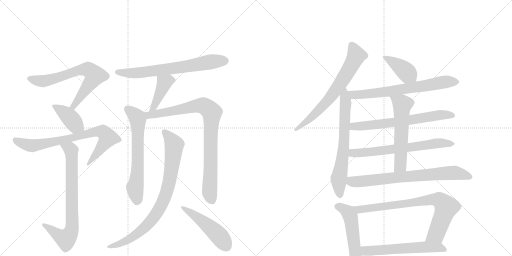
t = 0.00 s
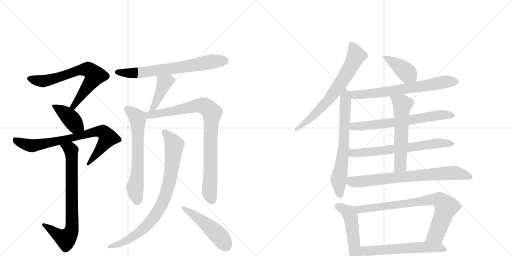
t = 3.27 s
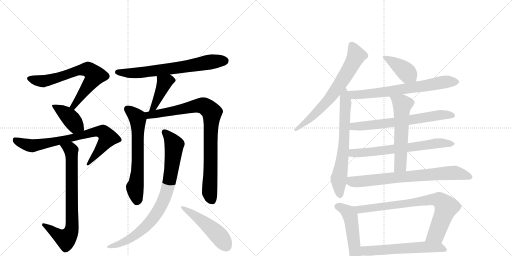
t = 6.54 s
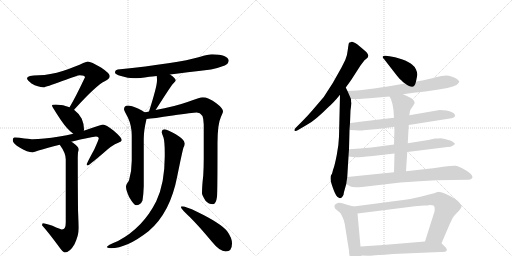
t = 9.82 s
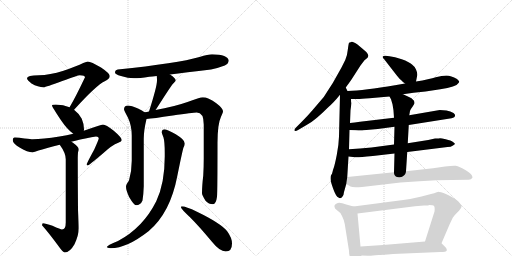
t = 13.09 s
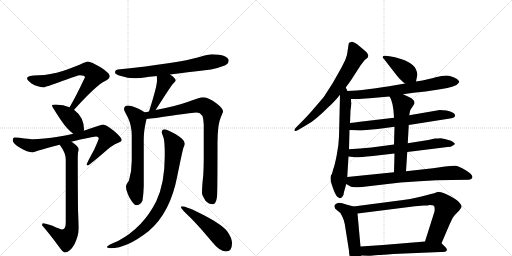
t = 16.36 s

The animated SVG that drew these frames (rendered in a browser with its animation timeline set to each time). Animation: 21 CSS @keyframes rules; one cycle of 16.36 s.

<svg version="1.1" viewBox="0 0 2048 1024" xmlns="http://www.w3.org/2000/svg">
  <g stroke="lightgray" stroke-dasharray="1,1" stroke-width="1" transform="scale(4, 4)">
    <line x1="0" y1="0" x2="256" y2="256"></line>
    <line x1="256" y1="0" x2="0" y2="256"></line>
    <line x1="128" y1="0" x2="128" y2="256"></line>
    <line x1="0" y1="128" x2="256" y2="128"></line>
    <line x1="256" y1="0" x2="512" y2="256"></line>
    <line x1="512" y1="0" x2="256" y2="256"></line>
    <line x1="384" y1="0" x2="384" y2="256"></line>
    <line x1="256" y1="128" x2="512" y2="128"></line>
  </g>
<g transform="scale(1, -1) translate(0, -850)">
   <style type="text/css">
    @keyframes keyframes0 {
      from {
       stroke: black;
       stroke-dashoffset: 699;
       stroke-width: 128;
       }
       69% {
       animation-timing-function: step-end;
       stroke: black;
       stroke-dashoffset: 0;
       stroke-width: 128;
       }
       to {
       stroke: black;
       stroke-width: 1024;
       }
       }
       #make-me-a-hanzi-animation-0 {
         animation: keyframes0 0.818848s both;
         animation-delay: 0.000000s;
         animation-timing-function: linear;
       }
    @keyframes keyframes1 {
      from {
       stroke: black;
       stroke-dashoffset: 404;
       stroke-width: 128;
       }
       57% {
       animation-timing-function: step-end;
       stroke: black;
       stroke-dashoffset: 0;
       stroke-width: 128;
       }
       to {
       stroke: black;
       stroke-width: 1024;
       }
       }
       #make-me-a-hanzi-animation-1 {
         animation: keyframes1 0.578776s both;
         animation-delay: 0.818848s;
         animation-timing-function: linear;
       }
    @keyframes keyframes2 {
      from {
       stroke: black;
       stroke-dashoffset: 779;
       stroke-width: 128;
       }
       72% {
       animation-timing-function: step-end;
       stroke: black;
       stroke-dashoffset: 0;
       stroke-width: 128;
       }
       to {
       stroke: black;
       stroke-width: 1024;
       }
       }
       #make-me-a-hanzi-animation-2 {
         animation: keyframes2 0.883952s both;
         animation-delay: 1.397624s;
         animation-timing-function: linear;
       }
    @keyframes keyframes3 {
      from {
       stroke: black;
       stroke-dashoffset: 763;
       stroke-width: 128;
       }
       71% {
       animation-timing-function: step-end;
       stroke: black;
       stroke-dashoffset: 0;
       stroke-width: 128;
       }
       to {
       stroke: black;
       stroke-width: 1024;
       }
       }
       #make-me-a-hanzi-animation-3 {
         animation: keyframes3 0.870931s both;
         animation-delay: 2.281576s;
         animation-timing-function: linear;
       }
    @keyframes keyframes4 {
      from {
       stroke: black;
       stroke-dashoffset: 692;
       stroke-width: 128;
       }
       69% {
       animation-timing-function: step-end;
       stroke: black;
       stroke-dashoffset: 0;
       stroke-width: 128;
       }
       to {
       stroke: black;
       stroke-width: 1024;
       }
       }
       #make-me-a-hanzi-animation-4 {
         animation: keyframes4 0.813151s both;
         animation-delay: 3.152507s;
         animation-timing-function: linear;
       }
    @keyframes keyframes5 {
      from {
       stroke: black;
       stroke-dashoffset: 420;
       stroke-width: 128;
       }
       58% {
       animation-timing-function: step-end;
       stroke: black;
       stroke-dashoffset: 0;
       stroke-width: 128;
       }
       to {
       stroke: black;
       stroke-width: 1024;
       }
       }
       #make-me-a-hanzi-animation-5 {
         animation: keyframes5 0.591797s both;
         animation-delay: 3.965658s;
         animation-timing-function: linear;
       }
    @keyframes keyframes6 {
      from {
       stroke: black;
       stroke-dashoffset: 648;
       stroke-width: 128;
       }
       68% {
       animation-timing-function: step-end;
       stroke: black;
       stroke-dashoffset: 0;
       stroke-width: 128;
       }
       to {
       stroke: black;
       stroke-width: 1024;
       }
       }
       #make-me-a-hanzi-animation-6 {
         animation: keyframes6 0.777344s both;
         animation-delay: 4.557454s;
         animation-timing-function: linear;
       }
    @keyframes keyframes7 {
      from {
       stroke: black;
       stroke-dashoffset: 888;
       stroke-width: 128;
       }
       74% {
       animation-timing-function: step-end;
       stroke: black;
       stroke-dashoffset: 0;
       stroke-width: 128;
       }
       to {
       stroke: black;
       stroke-width: 1024;
       }
       }
       #make-me-a-hanzi-animation-7 {
         animation: keyframes7 0.972656s both;
         animation-delay: 5.334798s;
         animation-timing-function: linear;
       }
    @keyframes keyframes8 {
      from {
       stroke: black;
       stroke-dashoffset: 849;
       stroke-width: 128;
       }
       73% {
       animation-timing-function: step-end;
       stroke: black;
       stroke-dashoffset: 0;
       stroke-width: 128;
       }
       to {
       stroke: black;
       stroke-width: 1024;
       }
       }
       #make-me-a-hanzi-animation-8 {
         animation: keyframes8 0.940918s both;
         animation-delay: 6.307454s;
         animation-timing-function: linear;
       }
    @keyframes keyframes9 {
      from {
       stroke: black;
       stroke-dashoffset: 492;
       stroke-width: 128;
       }
       62% {
       animation-timing-function: step-end;
       stroke: black;
       stroke-dashoffset: 0;
       stroke-width: 128;
       }
       to {
       stroke: black;
       stroke-width: 1024;
       }
       }
       #make-me-a-hanzi-animation-9 {
         animation: keyframes9 0.650391s both;
         animation-delay: 7.248372s;
         animation-timing-function: linear;
       }
    @keyframes keyframes10 {
      from {
       stroke: black;
       stroke-dashoffset: 691;
       stroke-width: 128;
       }
       69% {
       animation-timing-function: step-end;
       stroke: black;
       stroke-dashoffset: 0;
       stroke-width: 128;
       }
       to {
       stroke: black;
       stroke-width: 1024;
       }
       }
       #make-me-a-hanzi-animation-10 {
         animation: keyframes10 0.812337s both;
         animation-delay: 7.898763s;
         animation-timing-function: linear;
       }
    @keyframes keyframes11 {
      from {
       stroke: black;
       stroke-dashoffset: 678;
       stroke-width: 128;
       }
       69% {
       animation-timing-function: step-end;
       stroke: black;
       stroke-dashoffset: 0;
       stroke-width: 128;
       }
       to {
       stroke: black;
       stroke-width: 1024;
       }
       }
       #make-me-a-hanzi-animation-11 {
         animation: keyframes11 0.801758s both;
         animation-delay: 8.711100s;
         animation-timing-function: linear;
       }
    @keyframes keyframes12 {
      from {
       stroke: black;
       stroke-dashoffset: 404;
       stroke-width: 128;
       }
       57% {
       animation-timing-function: step-end;
       stroke: black;
       stroke-dashoffset: 0;
       stroke-width: 128;
       }
       to {
       stroke: black;
       stroke-width: 1024;
       }
       }
       #make-me-a-hanzi-animation-12 {
         animation: keyframes12 0.578776s both;
         animation-delay: 9.512858s;
         animation-timing-function: linear;
       }
    @keyframes keyframes13 {
      from {
       stroke: black;
       stroke-dashoffset: 695;
       stroke-width: 128;
       }
       69% {
       animation-timing-function: step-end;
       stroke: black;
       stroke-dashoffset: 0;
       stroke-width: 128;
       }
       to {
       stroke: black;
       stroke-width: 1024;
       }
       }
       #make-me-a-hanzi-animation-13 {
         animation: keyframes13 0.815592s both;
         animation-delay: 10.091634s;
         animation-timing-function: linear;
       }
    @keyframes keyframes14 {
      from {
       stroke: black;
       stroke-dashoffset: 667;
       stroke-width: 128;
       }
       68% {
       animation-timing-function: step-end;
       stroke: black;
       stroke-dashoffset: 0;
       stroke-width: 128;
       }
       to {
       stroke: black;
       stroke-width: 1024;
       }
       }
       #make-me-a-hanzi-animation-14 {
         animation: keyframes14 0.792806s both;
         animation-delay: 10.907227s;
         animation-timing-function: linear;
       }
    @keyframes keyframes15 {
      from {
       stroke: black;
       stroke-dashoffset: 672;
       stroke-width: 128;
       }
       69% {
       animation-timing-function: step-end;
       stroke: black;
       stroke-dashoffset: 0;
       stroke-width: 128;
       }
       to {
       stroke: black;
       stroke-width: 1024;
       }
       }
       #make-me-a-hanzi-animation-15 {
         animation: keyframes15 0.796875s both;
         animation-delay: 11.700033s;
         animation-timing-function: linear;
       }
    @keyframes keyframes16 {
      from {
       stroke: black;
       stroke-dashoffset: 581;
       stroke-width: 128;
       }
       65% {
       animation-timing-function: step-end;
       stroke: black;
       stroke-dashoffset: 0;
       stroke-width: 128;
       }
       to {
       stroke: black;
       stroke-width: 1024;
       }
       }
       #make-me-a-hanzi-animation-16 {
         animation: keyframes16 0.722819s both;
         animation-delay: 12.496908s;
         animation-timing-function: linear;
       }
    @keyframes keyframes17 {
      from {
       stroke: black;
       stroke-dashoffset: 747;
       stroke-width: 128;
       }
       71% {
       animation-timing-function: step-end;
       stroke: black;
       stroke-dashoffset: 0;
       stroke-width: 128;
       }
       to {
       stroke: black;
       stroke-width: 1024;
       }
       }
       #make-me-a-hanzi-animation-17 {
         animation: keyframes17 0.857910s both;
         animation-delay: 13.219727s;
         animation-timing-function: linear;
       }
    @keyframes keyframes18 {
      from {
       stroke: black;
       stroke-dashoffset: 493;
       stroke-width: 128;
       }
       62% {
       animation-timing-function: step-end;
       stroke: black;
       stroke-dashoffset: 0;
       stroke-width: 128;
       }
       to {
       stroke: black;
       stroke-width: 1024;
       }
       }
       #make-me-a-hanzi-animation-18 {
         animation: keyframes18 0.651204s both;
         animation-delay: 14.077637s;
         animation-timing-function: linear;
       }
    @keyframes keyframes19 {
      from {
       stroke: black;
       stroke-dashoffset: 795;
       stroke-width: 128;
       }
       72% {
       animation-timing-function: step-end;
       stroke: black;
       stroke-dashoffset: 0;
       stroke-width: 128;
       }
       to {
       stroke: black;
       stroke-width: 1024;
       }
       }
       #make-me-a-hanzi-animation-19 {
         animation: keyframes19 0.896973s both;
         animation-delay: 14.728841s;
         animation-timing-function: linear;
       }
    @keyframes keyframes20 {
      from {
       stroke: black;
       stroke-dashoffset: 592;
       stroke-width: 128;
       }
       66% {
       animation-timing-function: step-end;
       stroke: black;
       stroke-dashoffset: 0;
       stroke-width: 128;
       }
       to {
       stroke: black;
       stroke-width: 1024;
       }
       }
       #make-me-a-hanzi-animation-20 {
         animation: keyframes20 0.731771s both;
         animation-delay: 15.625814s;
         animation-timing-function: linear;
       }
</style>
<path d="M 351 604 Q 347 604 333 598 Q 307 585 254 567 Q 198 550 156 549 Q 108 549 108 537 Q 108 530 126 516 Q 152 501 175 501 Q 182 501 249 526 Q 312 549 319 549 Q 340 549 340 541 Q 302 461 280 424 Q 279 422 278 421 C 263 395 276 389 296 411 Q 297 412 299 414 Q 384 508 419 525 Q 439 535 439 545 Q 439 557 404 580 Q 364 604 351 604 Z" fill="lightgray"></path> 
<path d="M 278 421 Q 254 431 223 432 Q 208 432 208 428 Q 208 423 244 369 Q 270 331 293 315 C 317 297 330 298 335 327 Q 336 328 336 333 Q 336 354 327 375 Q 315 397 296 411 L 278 421 Z" fill="lightgray"></path> 
<path d="M 293 315 Q 268 309 238 304 Q 170 293 131 293 Q 125 293 98 296 Q 76 300 59 300 Q 51 300 51 289 Q 51 276 80 259 Q 110 241 131 241 Q 137 241 154 248 Q 189 258 239 271 L 285 283 Q 300 287 321 292 Q 378 304 384 304 Q 395 304 395 297 Q 395 292 377 252 Q 347 197 347 193 Q 347 188 351 188 Q 355 188 415 239 Q 447 269 473 279 Q 487 284 487 289 Q 487 300 455 327 Q 423 352 412 352 Q 406 352 379 342 Q 360 335 335 327 L 293 315 Z" fill="lightgray"></path> 
<path d="M 239 271 Q 263 238 263 213 L 263 -40 Q 263 -68 248 -68 Q 243 -68 210 -53 Q 182 -43 171 -43 Q 169 -44 168 -51 Q 194 -80 233 -133 Q 252 -160 259 -160 Q 279 -160 298 -127 Q 315 -90 315 -63 Q 315 -47 312 11 Q 311 117 311 220 Q 311 226 312 241 Q 315 248 315 253 Q 315 262 292 279 Q 289 281 285 283 C 260 300 222 296 239 271 Z" fill="lightgray"></path> 
<path d="M 680 552 Q 740 560 844 572 Q 870 577 899 588 Q 914 595 915 608 Q 912 631 848 633 Q 833 633 798 622 Q 711 597 471 572 Q 460 570 460 560 Q 460 553 484 546 Q 512 537 536 537 Q 558 537 597 543 Q 608 544 627 546 L 680 552 Z" fill="lightgray"></path> 
<path d="M 627 546 Q 628 539 628 528 Q 628 504 596 404 C 587 375 604 386 622 410 Q 624 412 627 417 Q 681 502 692 515 Q 703 526 703 528 Q 703 537 680 552 C 655 569 624 576 627 546 Z" fill="lightgray"></path> 
<path d="M 578 401 Q 570 408 552 416 Q 525 428 512 428 Q 496 427 496 413 Q 496 409 512 379 Q 527 347 527 308 L 527 207 Q 527 166 516 128 Q 504 112 504 104 Q 504 88 517 61 Q 536 29 544 29 Q 562 29 570 48 Q 574 73 575 105 L 575 295 Q 575 328 586 374 C 590 393 590 393 578 401 Z" fill="lightgray"></path> 
<path d="M 596 404 Q 588 402 578 401 C 548 396 556 371 586 374 Q 611 376 691 388 Q 772 400 787 400 Q 815 400 815 352 L 815 217 Q 815 185 813 148 Q 808 106 808 77 Q 808 70 822 47 Q 835 33 852 33 Q 864 33 868 63 Q 870 86 870 278 Q 870 354 884 383 Q 892 400 892 404 Q 892 417 864 438 Q 833 461 811 461 Q 800 461 750 442 Q 696 423 622 410 L 596 404 Z" fill="lightgray"></path> 
<path d="M 659 333 Q 647 333 647 321 Q 647 317 654 300 Q 659 283 659 239 L 659 224 Q 659 117 625 45 Q 572 -61 472 -114 Q 427 -132 427 -139 Q 435 -143 443 -143 Q 507 -143 594 -75 Q 681 -2 709 145 Q 729 244 734 260 Q 739 269 739 274 L 739 277 Q 739 291 703 313 Q 670 331 659 333 Z" fill="lightgray"></path> 
<path d="M 727 25 Q 724 25 724 20 Q 724 15 761 -20 Q 798 -57 846 -115 Q 879 -156 903 -156 Q 928 -156 928 -124 Q 928 -101 908 -74 Q 881 -42 788 3 Q 743 25 727 25 Z" fill="lightgray"></path> 
<path d="M 1383 500 L 1404 529 L 1442 588 L 1458 609 L 1469 618 L 1472 622 Q 1475 629 1471 634 Q 1468 641 1456 650 L 1430 672 Q 1412 684 1407 683 Q 1403 682 1396 679 Q 1394 673 1391 650 Q 1389 627 1381 610 L 1366 580 Q 1334 519 1295 462 L 1248 407 Q 1230 386 1208 364 L 1182 338 Q 1177 333 1178 328 Q 1180 322 1194 331 L 1228 351 Q 1258 366 1314 422 Q 1334 439 1360 471 L 1383 500 Z" fill="lightgray"></path> 
<path d="M 1331 166 L 1328 155 Q 1328 154 1325 151 Q 1322 147 1322 137 Q 1322 126 1326 115 L 1332 97 Q 1344 63 1354 60 Q 1360 54 1368 61 Q 1375 66 1376 82 L 1385 114 L 1389 142 L 1394 224 L 1396 253 L 1398 330 L 1400 358 L 1402 409 L 1406 438 Q 1404 442 1404 454 L 1390 486 L 1383 500 C 1370 527 1361 501 1360 471 L 1356 304 Q 1355 270 1347 230 Q 1339 190 1335 179 Q 1331 168 1331 166 Z" fill="lightgray"></path> 
<path d="M 1664 524 L 1669 549 Q 1670 559 1664 572 Q 1659 584 1648 592 Q 1637 602 1607 613 Q 1578 623 1558 625 L 1542 627 Q 1536 628 1532 625 Q 1528 622 1536 614 L 1574 565 Q 1596 536 1604 530 Q 1613 520 1620 516 C 1645 499 1658 495 1664 524 Z" fill="lightgray"></path> 
<path d="M 1612 473 L 1654 479 L 1702 484 L 1761 493 Q 1825 502 1834 518 Q 1837 521 1837 524 Q 1837 526 1828 534 Q 1804 548 1786 548 Q 1768 548 1743 541 Q 1719 533 1664 524 L 1620 516 L 1580 509 Q 1458 488 1390 486 C 1360 485 1374 454 1404 454 L 1430 454 Q 1444 454 1478 457 L 1558 464 L 1612 473 Z" fill="lightgray"></path> 
<path d="M 1635 350 L 1806 377 Q 1820 380 1820 388 Q 1822 390 1814 398 Q 1802 405 1786 408 L 1759 410 L 1637 389 L 1576 379 L 1440 363 Q 1418 359 1400 358 C 1370 356 1368 331 1398 330 L 1423 329 Q 1446 327 1454 329 L 1511 334 L 1578 343 L 1635 350 Z" fill="lightgray"></path> 
<path d="M 1629 242 L 1790 262 Q 1804 262 1812 268 L 1820 274 Q 1820 276 1812 282 Q 1805 288 1783 293 Q 1762 298 1759 297 Q 1757 296 1751 296 L 1740 296 L 1713 290 L 1631 277 L 1576 272 L 1486 260 Q 1439 256 1396 253 C 1366 251 1364 227 1394 224 L 1421 221 Q 1425 219 1491 226 L 1578 236 L 1629 242 Z" fill="lightgray"></path> 
<path d="M 1624 165 L 1629 242 L 1631 277 L 1635 350 L 1637 389 L 1640 406 Q 1640 409 1650 423 L 1658 436 L 1658 441 L 1656 447 L 1646 457 Q 1630 466 1612 473 C 1584 484 1544 490 1558 464 L 1564 453 L 1570 433 Q 1575 407 1575 393 L 1576 379 L 1578 343 L 1576 272 L 1578 236 L 1576 161 C 1575 131 1622 135 1624 165 Z" fill="lightgray"></path> 
<path d="M 1385 114 L 1402 104 Q 1409 99 1448 102 L 1602 120 L 1677 125 Q 1748 130 1806 130 L 1873 131 Q 1885 130 1890 140 Q 1890 153 1863 169 Q 1837 185 1823 187 Q 1810 188 1780 184 Q 1750 179 1732 177 L 1624 165 L 1576 161 L 1389 142 C 1359 139 1359 129 1385 114 Z" fill="lightgray"></path> 
<path d="M 1408 -190 Q 1416 -204 1423 -202 Q 1440 -202 1446 -172 L 1442 -136 L 1430 -4 C 1428 20 1428 20 1414 24 L 1385 32 Q 1361 41 1351 38 Q 1341 34 1339 30 Q 1334 17 1348 9 Q 1362 1 1368 -14 Q 1375 -27 1379 -46 L 1396 -153 Q 1396 -170 1399 -174 Q 1403 -179 1408 -190 Z" fill="lightgray"></path> 
<path d="M 1766 -123 L 1799 -46 L 1811 -21 Q 1814 -16 1829 0 Q 1845 16 1846 23 Q 1847 29 1837 40 Q 1831 50 1800 66 Q 1769 82 1757 82 Q 1757 84 1747 81 Q 1738 77 1724 74 L 1686 64 Q 1650 55 1613 50 L 1414 24 C 1384 20 1400 -8 1430 -4 L 1660 25 L 1696 28 Q 1715 28 1717 30 Q 1733 30 1736 26 Q 1740 22 1738 4 L 1700 -116 C 1691 -145 1754 -151 1766 -123 Z" fill="lightgray"></path> 
<path d="M 1446 -172 L 1471 -173 Q 1482 -174 1514 -170 Q 1525 -170 1572 -166 L 1761 -158 Q 1785 -158 1787 -152 Q 1789 -146 1782 -139 L 1766 -123 C 1754 -111 1730 -114 1700 -116 L 1532 -130 L 1442 -136 C 1412 -138 1416 -171 1446 -172 Z" fill="lightgray"></path> 
      <clipPath id="make-me-a-hanzi-clip-0">
      <path d="M 351 604 Q 347 604 333 598 Q 307 585 254 567 Q 198 550 156 549 Q 108 549 108 537 Q 108 530 126 516 Q 152 501 175 501 Q 182 501 249 526 Q 312 549 319 549 Q 340 549 340 541 Q 302 461 280 424 Q 279 422 278 421 C 263 395 276 389 296 411 Q 297 412 299 414 Q 384 508 419 525 Q 439 535 439 545 Q 439 557 404 580 Q 364 604 351 604 Z" fill="lightgray"></path>
      </clipPath>
      <path clip-path="url(#make-me-a-hanzi-clip-0)" d="M 116 536 L 173 525 L 231 538 L 314 569 L 354 572 L 376 553 L 378 543 L 299 429 L 283 420 " fill="none" id="make-me-a-hanzi-animation-0" stroke-dasharray="571 1142" stroke-linecap="round"></path>

      <clipPath id="make-me-a-hanzi-clip-1">
      <path d="M 278 421 Q 254 431 223 432 Q 208 432 208 428 Q 208 423 244 369 Q 270 331 293 315 C 317 297 330 298 335 327 Q 336 328 336 333 Q 336 354 327 375 Q 315 397 296 411 L 278 421 Z" fill="lightgray"></path>
      </clipPath>
      <path clip-path="url(#make-me-a-hanzi-clip-1)" d="M 216 429 L 275 384 L 300 351 L 326 332 " fill="none" id="make-me-a-hanzi-animation-1" stroke-dasharray="276 552" stroke-linecap="round"></path>

      <clipPath id="make-me-a-hanzi-clip-2">
      <path d="M 293 315 Q 268 309 238 304 Q 170 293 131 293 Q 125 293 98 296 Q 76 300 59 300 Q 51 300 51 289 Q 51 276 80 259 Q 110 241 131 241 Q 137 241 154 248 Q 189 258 239 271 L 285 283 Q 300 287 321 292 Q 378 304 384 304 Q 395 304 395 297 Q 395 292 377 252 Q 347 197 347 193 Q 347 188 351 188 Q 355 188 415 239 Q 447 269 473 279 Q 487 284 487 289 Q 487 300 455 327 Q 423 352 412 352 Q 406 352 379 342 Q 360 335 335 327 L 293 315 Z" fill="lightgray"></path>
      </clipPath>
      <path clip-path="url(#make-me-a-hanzi-clip-2)" d="M 64 288 L 97 273 L 130 267 L 258 291 L 380 323 L 411 322 L 432 299 L 351 192 " fill="none" id="make-me-a-hanzi-animation-2" stroke-dasharray="651 1302" stroke-linecap="round"></path>

      <clipPath id="make-me-a-hanzi-clip-3">
      <path d="M 239 271 Q 263 238 263 213 L 263 -40 Q 263 -68 248 -68 Q 243 -68 210 -53 Q 182 -43 171 -43 Q 169 -44 168 -51 Q 194 -80 233 -133 Q 252 -160 259 -160 Q 279 -160 298 -127 Q 315 -90 315 -63 Q 315 -47 312 11 Q 311 117 311 220 Q 311 226 312 241 Q 315 248 315 253 Q 315 262 292 279 Q 289 281 285 283 C 260 300 222 296 239 271 Z" fill="lightgray"></path>
      </clipPath>
      <path clip-path="url(#make-me-a-hanzi-clip-3)" d="M 249 266 L 282 253 L 286 236 L 287 -67 L 281 -85 L 263 -106 L 175 -49 " fill="none" id="make-me-a-hanzi-animation-3" stroke-dasharray="635 1270" stroke-linecap="round"></path>

      <clipPath id="make-me-a-hanzi-clip-4">
      <path d="M 680 552 Q 740 560 844 572 Q 870 577 899 588 Q 914 595 915 608 Q 912 631 848 633 Q 833 633 798 622 Q 711 597 471 572 Q 460 570 460 560 Q 460 553 484 546 Q 512 537 536 537 Q 558 537 597 543 Q 608 544 627 546 L 680 552 Z" fill="lightgray"></path>
      </clipPath>
      <path clip-path="url(#make-me-a-hanzi-clip-4)" d="M 469 561 L 520 557 L 585 562 L 857 605 L 901 607 " fill="none" id="make-me-a-hanzi-animation-4" stroke-dasharray="564 1128" stroke-linecap="round"></path>

      <clipPath id="make-me-a-hanzi-clip-5">
      <path d="M 627 546 Q 628 539 628 528 Q 628 504 596 404 C 587 375 604 386 622 410 Q 624 412 627 417 Q 681 502 692 515 Q 703 526 703 528 Q 703 537 680 552 C 655 569 624 576 627 546 Z" fill="lightgray"></path>
      </clipPath>
      <path clip-path="url(#make-me-a-hanzi-clip-5)" d="M 696 529 L 672 527 L 658 519 L 623 434 L 613 419 L 600 414 " fill="none" id="make-me-a-hanzi-animation-5" stroke-dasharray="292 584" stroke-linecap="round"></path>

      <clipPath id="make-me-a-hanzi-clip-6">
      <path d="M 578 401 Q 570 408 552 416 Q 525 428 512 428 Q 496 427 496 413 Q 496 409 512 379 Q 527 347 527 308 L 527 207 Q 527 166 516 128 Q 504 112 504 104 Q 504 88 517 61 Q 536 29 544 29 Q 562 29 570 48 Q 574 73 575 105 L 575 295 Q 575 328 586 374 C 590 393 590 393 578 401 Z" fill="lightgray"></path>
      </clipPath>
      <path clip-path="url(#make-me-a-hanzi-clip-6)" d="M 509 414 L 549 380 L 551 369 L 551 176 L 540 101 L 547 42 " fill="none" id="make-me-a-hanzi-animation-6" stroke-dasharray="520 1040" stroke-linecap="round"></path>

      <clipPath id="make-me-a-hanzi-clip-7">
      <path d="M 596 404 Q 588 402 578 401 C 548 396 556 371 586 374 Q 611 376 691 388 Q 772 400 787 400 Q 815 400 815 352 L 815 217 Q 815 185 813 148 Q 808 106 808 77 Q 808 70 822 47 Q 835 33 852 33 Q 864 33 868 63 Q 870 86 870 278 Q 870 354 884 383 Q 892 400 892 404 Q 892 417 864 438 Q 833 461 811 461 Q 800 461 750 442 Q 696 423 622 410 L 596 404 Z" fill="lightgray"></path>
      </clipPath>
      <path clip-path="url(#make-me-a-hanzi-clip-7)" d="M 584 395 L 598 389 L 657 398 L 790 428 L 818 426 L 847 400 L 838 83 L 849 48 " fill="none" id="make-me-a-hanzi-animation-7" stroke-dasharray="760 1520" stroke-linecap="round"></path>

      <clipPath id="make-me-a-hanzi-clip-8">
      <path d="M 659 333 Q 647 333 647 321 Q 647 317 654 300 Q 659 283 659 239 L 659 224 Q 659 117 625 45 Q 572 -61 472 -114 Q 427 -132 427 -139 Q 435 -143 443 -143 Q 507 -143 594 -75 Q 681 -2 709 145 Q 729 244 734 260 Q 739 269 739 274 L 739 277 Q 739 291 703 313 Q 670 331 659 333 Z" fill="lightgray"></path>
      </clipPath>
      <path clip-path="url(#make-me-a-hanzi-clip-8)" d="M 658 323 L 692 280 L 696 260 L 678 124 L 648 34 L 611 -25 L 560 -77 L 507 -113 L 432 -139 " fill="none" id="make-me-a-hanzi-animation-8" stroke-dasharray="721 1442" stroke-linecap="round"></path>

      <clipPath id="make-me-a-hanzi-clip-9">
      <path d="M 727 25 Q 724 25 724 20 Q 724 15 761 -20 Q 798 -57 846 -115 Q 879 -156 903 -156 Q 928 -156 928 -124 Q 928 -101 908 -74 Q 881 -42 788 3 Q 743 25 727 25 Z" fill="lightgray"></path>
      </clipPath>
      <path clip-path="url(#make-me-a-hanzi-clip-9)" d="M 729 20 L 847 -65 L 905 -134 " fill="none" id="make-me-a-hanzi-animation-9" stroke-dasharray="364 728" stroke-linecap="round"></path>

      <clipPath id="make-me-a-hanzi-clip-10">
      <path d="M 1383 500 L 1404 529 L 1442 588 L 1458 609 L 1469 618 L 1472 622 Q 1475 629 1471 634 Q 1468 641 1456 650 L 1430 672 Q 1412 684 1407 683 Q 1403 682 1396 679 Q 1394 673 1391 650 Q 1389 627 1381 610 L 1366 580 Q 1334 519 1295 462 L 1248 407 Q 1230 386 1208 364 L 1182 338 Q 1177 333 1178 328 Q 1180 322 1194 331 L 1228 351 Q 1258 366 1314 422 Q 1334 439 1360 471 L 1383 500 Z" fill="lightgray"></path>
      </clipPath>
      <path clip-path="url(#make-me-a-hanzi-clip-10)" d="M 1405 672 L 1425 626 L 1359 511 L 1266 400 L 1183 332 " fill="none" id="make-me-a-hanzi-animation-10" stroke-dasharray="563 1126" stroke-linecap="round"></path>

      <clipPath id="make-me-a-hanzi-clip-11">
      <path d="M 1331 166 L 1328 155 Q 1328 154 1325 151 Q 1322 147 1322 137 Q 1322 126 1326 115 L 1332 97 Q 1344 63 1354 60 Q 1360 54 1368 61 Q 1375 66 1376 82 L 1385 114 L 1389 142 L 1394 224 L 1396 253 L 1398 330 L 1400 358 L 1402 409 L 1406 438 Q 1404 442 1404 454 L 1390 486 L 1383 500 C 1370 527 1361 501 1360 471 L 1356 304 Q 1355 270 1347 230 Q 1339 190 1335 179 Q 1331 168 1331 166 Z" fill="lightgray"></path>
      </clipPath>
      <path clip-path="url(#make-me-a-hanzi-clip-11)" d="M 1384 492 L 1375 261 L 1355 134 L 1360 72 " fill="none" id="make-me-a-hanzi-animation-11" stroke-dasharray="550 1100" stroke-linecap="round"></path>

      <clipPath id="make-me-a-hanzi-clip-12">
      <path d="M 1664 524 L 1669 549 Q 1670 559 1664 572 Q 1659 584 1648 592 Q 1637 602 1607 613 Q 1578 623 1558 625 L 1542 627 Q 1536 628 1532 625 Q 1528 622 1536 614 L 1574 565 Q 1596 536 1604 530 Q 1613 520 1620 516 C 1645 499 1658 495 1664 524 Z" fill="lightgray"></path>
      </clipPath>
      <path clip-path="url(#make-me-a-hanzi-clip-12)" d="M 1538 621 L 1616 571 L 1655 532 " fill="none" id="make-me-a-hanzi-animation-12" stroke-dasharray="276 552" stroke-linecap="round"></path>

      <clipPath id="make-me-a-hanzi-clip-13">
      <path d="M 1612 473 L 1654 479 L 1702 484 L 1761 493 Q 1825 502 1834 518 Q 1837 521 1837 524 Q 1837 526 1828 534 Q 1804 548 1786 548 Q 1768 548 1743 541 Q 1719 533 1664 524 L 1620 516 L 1580 509 Q 1458 488 1390 486 C 1360 485 1374 454 1404 454 L 1430 454 Q 1444 454 1478 457 L 1558 464 L 1612 473 Z" fill="lightgray"></path>
      </clipPath>
      <path clip-path="url(#make-me-a-hanzi-clip-13)" d="M 1396 482 L 1415 471 L 1454 472 L 1781 523 L 1828 525 " fill="none" id="make-me-a-hanzi-animation-13" stroke-dasharray="567 1134" stroke-linecap="round"></path>

      <clipPath id="make-me-a-hanzi-clip-14">
      <path d="M 1635 350 L 1806 377 Q 1820 380 1820 388 Q 1822 390 1814 398 Q 1802 405 1786 408 L 1759 410 L 1637 389 L 1576 379 L 1440 363 Q 1418 359 1400 358 C 1370 356 1368 331 1398 330 L 1423 329 Q 1446 327 1454 329 L 1511 334 L 1578 343 L 1635 350 Z" fill="lightgray"></path>
      </clipPath>
      <path clip-path="url(#make-me-a-hanzi-clip-14)" d="M 1405 337 L 1414 344 L 1583 361 L 1755 390 L 1810 389 " fill="none" id="make-me-a-hanzi-animation-14" stroke-dasharray="539 1078" stroke-linecap="round"></path>

      <clipPath id="make-me-a-hanzi-clip-15">
      <path d="M 1629 242 L 1790 262 Q 1804 262 1812 268 L 1820 274 Q 1820 276 1812 282 Q 1805 288 1783 293 Q 1762 298 1759 297 Q 1757 296 1751 296 L 1740 296 L 1713 290 L 1631 277 L 1576 272 L 1486 260 Q 1439 256 1396 253 C 1366 251 1364 227 1394 224 L 1421 221 Q 1425 219 1491 226 L 1578 236 L 1629 242 Z" fill="lightgray"></path>
      </clipPath>
      <path clip-path="url(#make-me-a-hanzi-clip-15)" d="M 1402 231 L 1411 238 L 1477 240 L 1746 277 L 1813 275 " fill="none" id="make-me-a-hanzi-animation-15" stroke-dasharray="544 1088" stroke-linecap="round"></path>

      <clipPath id="make-me-a-hanzi-clip-16">
      <path d="M 1624 165 L 1629 242 L 1631 277 L 1635 350 L 1637 389 L 1640 406 Q 1640 409 1650 423 L 1658 436 L 1658 441 L 1656 447 L 1646 457 Q 1630 466 1612 473 C 1584 484 1544 490 1558 464 L 1564 453 L 1570 433 Q 1575 407 1575 393 L 1576 379 L 1578 343 L 1576 272 L 1578 236 L 1576 161 C 1575 131 1622 135 1624 165 Z" fill="lightgray"></path>
      </clipPath>
      <path clip-path="url(#make-me-a-hanzi-clip-16)" d="M 1565 461 L 1609 432 L 1601 188 L 1581 168 " fill="none" id="make-me-a-hanzi-animation-16" stroke-dasharray="453 906" stroke-linecap="round"></path>

      <clipPath id="make-me-a-hanzi-clip-17">
      <path d="M 1385 114 L 1402 104 Q 1409 99 1448 102 L 1602 120 L 1677 125 Q 1748 130 1806 130 L 1873 131 Q 1885 130 1890 140 Q 1890 153 1863 169 Q 1837 185 1823 187 Q 1810 188 1780 184 Q 1750 179 1732 177 L 1624 165 L 1576 161 L 1389 142 C 1359 139 1359 129 1385 114 Z" fill="lightgray"></path>
      </clipPath>
      <path clip-path="url(#make-me-a-hanzi-clip-17)" d="M 1398 134 L 1406 124 L 1436 123 L 1807 159 L 1881 142 " fill="none" id="make-me-a-hanzi-animation-17" stroke-dasharray="619 1238" stroke-linecap="round"></path>

      <clipPath id="make-me-a-hanzi-clip-18">
      <path d="M 1408 -190 Q 1416 -204 1423 -202 Q 1440 -202 1446 -172 L 1442 -136 L 1430 -4 C 1428 20 1428 20 1414 24 L 1385 32 Q 1361 41 1351 38 Q 1341 34 1339 30 Q 1334 17 1348 9 Q 1362 1 1368 -14 Q 1375 -27 1379 -46 L 1396 -153 Q 1396 -170 1399 -174 Q 1403 -179 1408 -190 Z" fill="lightgray"></path>
      </clipPath>
      <path clip-path="url(#make-me-a-hanzi-clip-18)" d="M 1352 24 L 1386 6 L 1401 -14 L 1423 -186 " fill="none" id="make-me-a-hanzi-animation-18" stroke-dasharray="365 730" stroke-linecap="round"></path>

      <clipPath id="make-me-a-hanzi-clip-19">
      <path d="M 1766 -123 L 1799 -46 L 1811 -21 Q 1814 -16 1829 0 Q 1845 16 1846 23 Q 1847 29 1837 40 Q 1831 50 1800 66 Q 1769 82 1757 82 Q 1757 84 1747 81 Q 1738 77 1724 74 L 1686 64 Q 1650 55 1613 50 L 1414 24 C 1384 20 1400 -8 1430 -4 L 1660 25 L 1696 28 Q 1715 28 1717 30 Q 1733 30 1736 26 Q 1740 22 1738 4 L 1700 -116 C 1691 -145 1754 -151 1766 -123 Z" fill="lightgray"></path>
      </clipPath>
      <path clip-path="url(#make-me-a-hanzi-clip-19)" d="M 1422 22 L 1439 13 L 1710 50 L 1757 50 L 1785 21 L 1742 -88 L 1707 -110 " fill="none" id="make-me-a-hanzi-animation-19" stroke-dasharray="667 1334" stroke-linecap="round"></path>

      <clipPath id="make-me-a-hanzi-clip-20">
      <path d="M 1446 -172 L 1471 -173 Q 1482 -174 1514 -170 Q 1525 -170 1572 -166 L 1761 -158 Q 1785 -158 1787 -152 Q 1789 -146 1782 -139 L 1766 -123 C 1754 -111 1730 -114 1700 -116 L 1532 -130 L 1442 -136 C 1412 -138 1416 -171 1446 -172 Z" fill="lightgray"></path>
      </clipPath>
      <path clip-path="url(#make-me-a-hanzi-clip-20)" d="M 1450 -141 L 1460 -152 L 1476 -154 L 1694 -138 L 1757 -140 L 1779 -148 " fill="none" id="make-me-a-hanzi-animation-20" stroke-dasharray="464 928" stroke-linecap="round"></path>

</g>
</svg>
